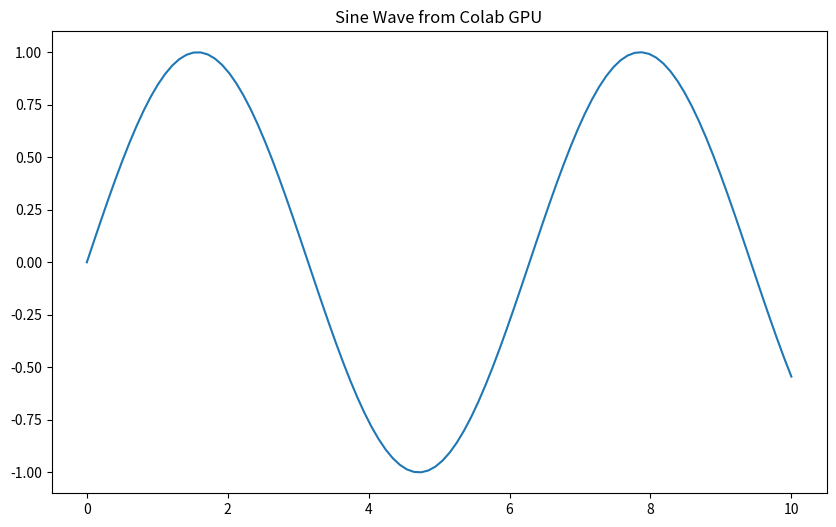

Here is the Python script that generated this plot:
import matplotlib.pyplot as plt
import numpy as np

print("📊 Creating plot...")
x = np.linspace(0, 10, 100)
y = np.sin(x)

plt.figure(figsize=(10, 6))
plt.plot(x, y)
plt.title("Sine Wave from Colab GPU")
plt.savefig("sine_wave_colab.png")
print("✅ Plot saved as sine_wave_colab.png")
